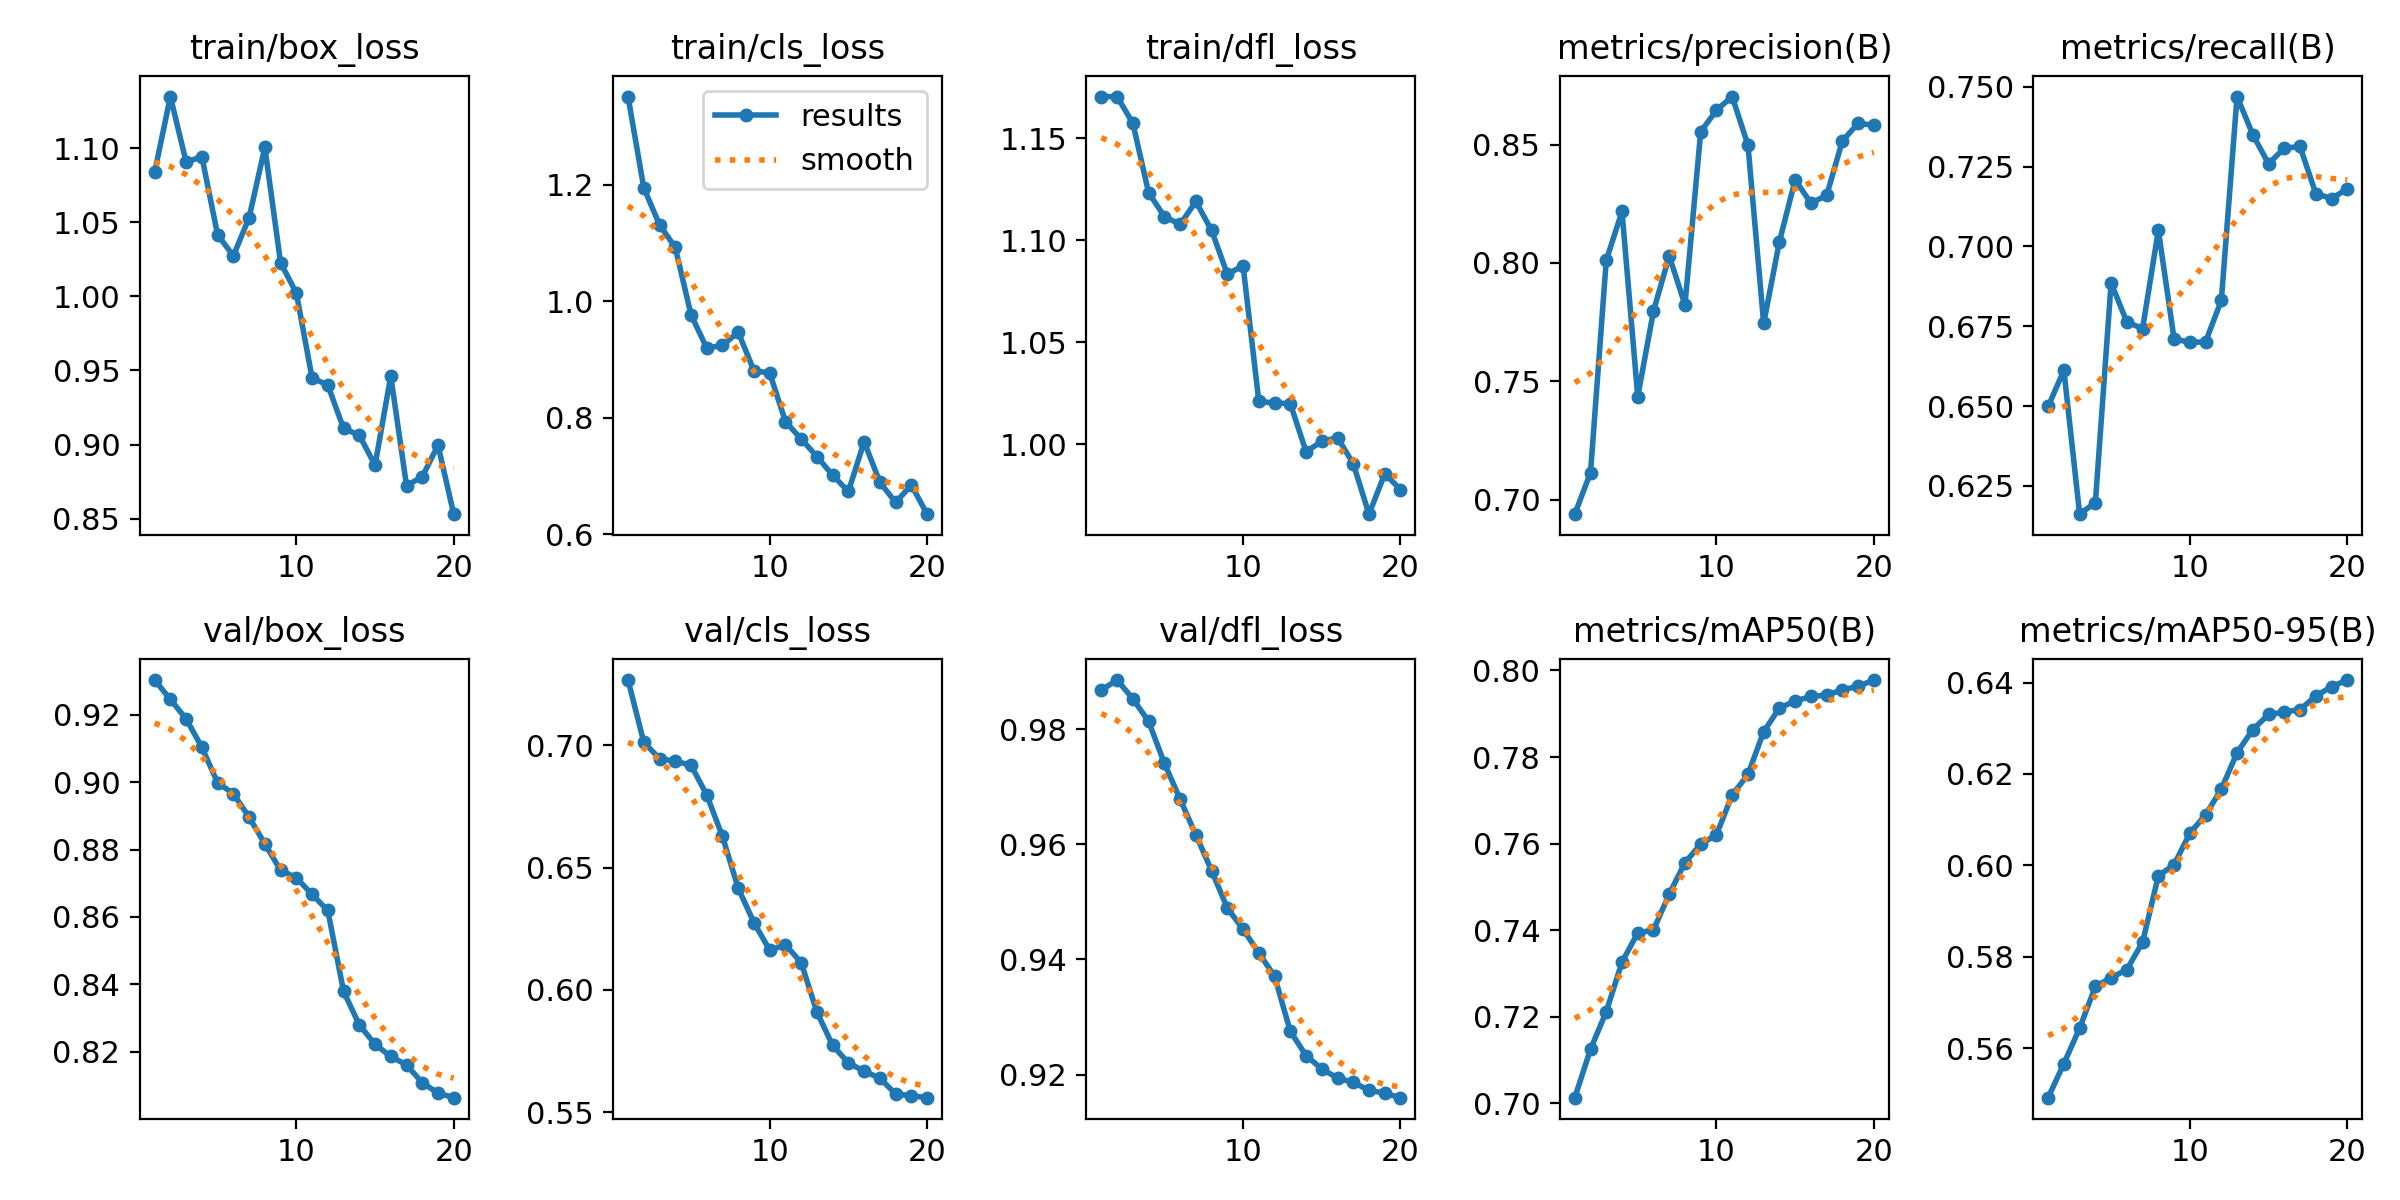

The data file committed next to this chart (first rows):
epoch, time, train/box_loss, train/cls_loss, train/dfl_loss, metrics/precision(B), metrics/recall(B), metrics/mAP50(B), metrics/mAP50-95(B), val/box_loss, val/cls_loss, val/dfl_loss, lr/pg0, lr/pg1, lr/pg2
1, 2.457, 1.084, 1.351, 1.17, 0.6938, 0.6499, 0.7013, 0.5491, 0.9303, 0.7268, 0.9868, 1.19e-05, 1.19e-05, 1.19e-05
2, 4.388, 1.135, 1.195, 1.17, 0.7114, 0.6612, 0.7125, 0.5566, 0.9246, 0.7014, 0.9885, 2.3753e-05, 2.3753e-05, 2.3753e-05
3, 6.351, 1.091, 1.131, 1.157, 0.8011, 0.6161, 0.7212, 0.5643, 0.9188, 0.6946, 0.9853, 3.43101e-05, 3.43101e-05, 3.43101e-05
4, 8.234, 1.094, 1.092, 1.123, 0.8218, 0.6198, 0.7326, 0.5735, 0.9104, 0.6935, 0.9813, 4.35713e-05, 4.35713e-05, 4.35713e-05
5, 10.16, 1.041, 0.977, 1.112, 0.7435, 0.6886, 0.7394, 0.5754, 0.8998, 0.6919, 0.9741, 5.15365e-05, 5.15365e-05, 5.15365e-05
6, 12.1, 1.027, 0.9198, 1.108, 0.7797, 0.6763, 0.74, 0.5772, 0.8966, 0.6797, 0.9678, 5.82059e-05, 5.82059e-05, 5.82059e-05
7, 13.99, 1.053, 0.9243, 1.119, 0.803, 0.6743, 0.7484, 0.5832, 0.8896, 0.6628, 0.9616, 6.35793e-05, 6.35793e-05, 6.35793e-05
8, 16.13, 1.101, 0.9471, 1.105, 0.7823, 0.7051, 0.7556, 0.5977, 0.8817, 0.6416, 0.9554, 6.76569e-05, 6.76569e-05, 6.76569e-05
9, 18.01, 1.023, 0.881, 1.083, 0.8555, 0.671, 0.7599, 0.6001, 0.8738, 0.6275, 0.9489, 7.04385e-05, 7.04385e-05, 7.04385e-05
10, 19.97, 1.002, 0.8769, 1.088, 0.8646, 0.6699, 0.762, 0.607, 0.8717, 0.6162, 0.9452, 6.59855e-05, 6.59855e-05, 6.59855e-05
11, 26.5, 0.945, 0.7938, 1.021, 0.8703, 0.6701, 0.7712, 0.611, 0.8667, 0.6185, 0.9411, 6.0095e-05, 6.0095e-05, 6.0095e-05
12, 28.45, 0.9401, 0.7637, 1.02, 0.8499, 0.6831, 0.776, 0.6167, 0.8619, 0.6111, 0.9371, 5.42045e-05, 5.42045e-05, 5.42045e-05
13, 30.39, 0.9109, 0.7338, 1.02, 0.7744, 0.7469, 0.7859, 0.6246, 0.8379, 0.5909, 0.9275, 4.8314e-05, 4.8314e-05, 4.8314e-05
14, 32.32, 0.9063, 0.7016, 0.9964, 0.8091, 0.735, 0.7913, 0.6297, 0.828, 0.5773, 0.9233, 4.24235e-05, 4.24235e-05, 4.24235e-05
15, 34.28, 0.8861, 0.6738, 1.001, 0.8351, 0.7258, 0.793, 0.633, 0.8222, 0.5701, 0.921, 3.6533e-05, 3.6533e-05, 3.6533e-05
16, 36.22, 0.9462, 0.7592, 1.003, 0.8253, 0.7307, 0.794, 0.6335, 0.8186, 0.5667, 0.9194, 3.06425e-05, 3.06425e-05, 3.06425e-05
17, 38.22, 0.8722, 0.6896, 0.9905, 0.8286, 0.7313, 0.7943, 0.6341, 0.8161, 0.5639, 0.9186, 2.4752e-05, 2.4752e-05, 2.4752e-05
18, 40.12, 0.8782, 0.655, 0.9658, 0.8516, 0.7165, 0.7955, 0.637, 0.8108, 0.5574, 0.9173, 1.88615e-05, 1.88615e-05, 1.88615e-05
19, 42.05, 0.8995, 0.6849, 0.9856, 0.859, 0.715, 0.7963, 0.6391, 0.8077, 0.5567, 0.9168, 1.2971e-05, 1.2971e-05, 1.2971e-05
20, 44.04, 0.853, 0.6349, 0.9779, 0.8582, 0.718, 0.7978, 0.6405, 0.8064, 0.5559, 0.916, 7.0805e-06, 7.0805e-06, 7.0805e-06
